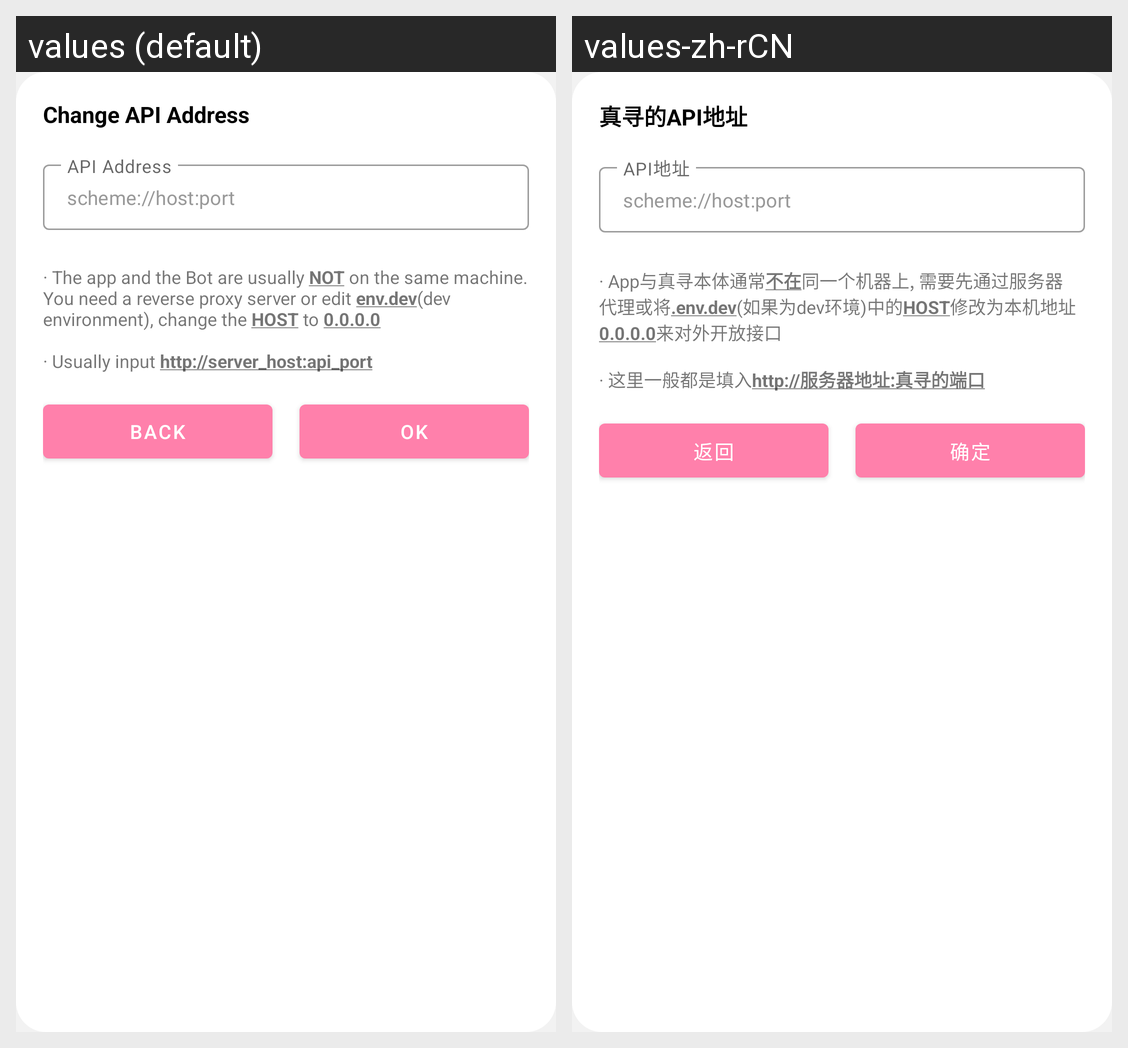

For this localized Android screen grid, give each drawn string resource with its value in every locale shown.
Android screen res/layout/dialog_change_api.xml rendered under 2 locales, left to right: values (default), values-zh-rCN. Device: Nexus 5 (rendered at 1080×1920; each locale shown at half size, 540×960, under a caption strip naming it); theme Theme.ZhenxunBotManager.
Strings drawn on this screen, with the default value and each locale's value (text and hints the layout hard-codes, and strings that could not be matched under every locale, appear in the picture but are not listed):

change_api_title
  values: Change API Address
  values-zh-rCN: 真寻的API地址

api_label
  values: API Address
  values-zh-rCN: API地址

change_api_tips
  values: · The app and the Bot are usually NOT on the same machine. You need a reverse proxy server or edit env.dev(dev environment), change the HOST to 0.0.0.0 
      
      · Usually input http://server_host:api_port
  values-zh-rCN: · App与真寻本体通常不在同一个机器上, 需要先通过服务器代理或将.env.dev(如果为dev环境)中的HOST修改为本机地址0.0.0.0来对外开放接口 
      
      · 这里一般都是填入http://服务器地址:真寻的端口

back
  values: Back
  values-zh-rCN: 返回

confirm
  values: OK
  values-zh-rCN: 确定
